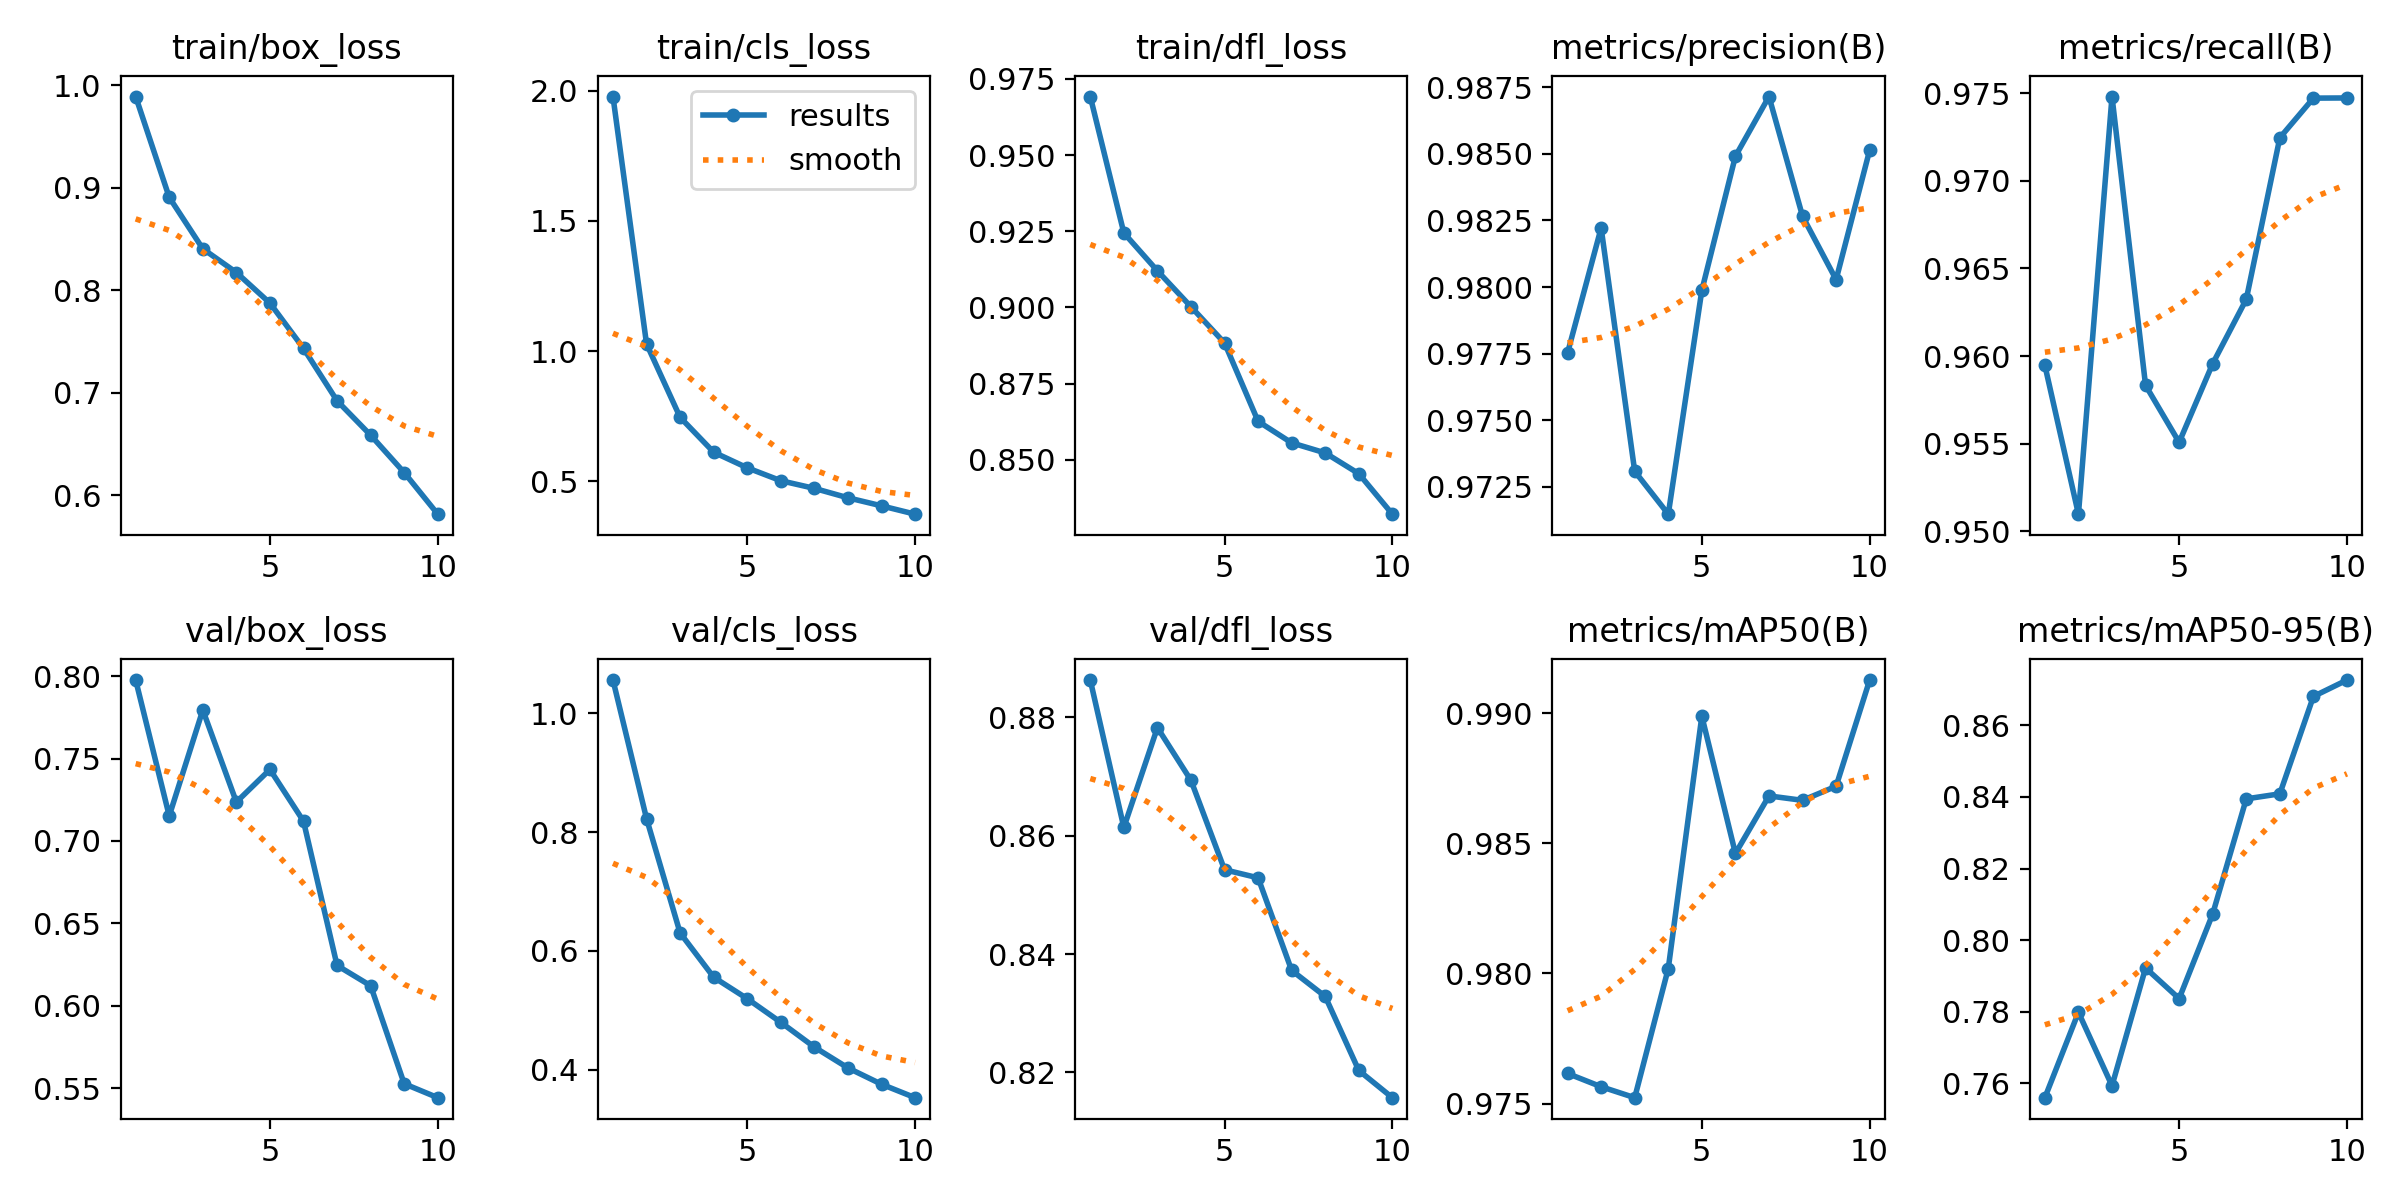

The data file committed next to this chart (first rows):
epoch, time, train/box_loss, train/cls_loss, train/dfl_loss, metrics/precision(B), metrics/recall(B), metrics/mAP50(B), metrics/mAP50-95(B), val/box_loss, val/cls_loss, val/dfl_loss, lr/pg0, lr/pg1, lr/pg2
1, 401.7, 0.9891, 1.977, 0.9692, 0.9775, 0.9595, 0.9762, 0.756, 0.7976, 1.056, 0.8863, 0.000665, 0.000665, 0.000665
2, 814.6, 0.8907, 1.027, 0.9244, 0.9822, 0.951, 0.9757, 0.7799, 0.7152, 0.8228, 0.8614, 0.0012, 0.0012, 0.0012
3, 1258, 0.8405, 0.7456, 0.912, 0.9731, 0.9748, 0.9752, 0.7594, 0.7794, 0.6302, 0.8783, 0.001603, 0.001603, 0.001603
4, 1700, 0.8173, 0.6117, 0.9002, 0.9715, 0.9583, 0.9802, 0.7922, 0.7236, 0.5556, 0.8694, 0.001406, 0.001406, 0.001406
5, 2140, 0.7874, 0.5518, 0.8884, 0.9799, 0.9551, 0.9899, 0.7837, 0.7433, 0.5194, 0.8542, 0.001208, 0.001208, 0.001208
6, 2596, 0.7432, 0.5023, 0.8627, 0.9849, 0.9596, 0.9846, 0.8073, 0.712, 0.4796, 0.8529, 0.00101, 0.00101, 0.00101
7, 3020, 0.6921, 0.4728, 0.8556, 0.9871, 0.9632, 0.9868, 0.8394, 0.6245, 0.4379, 0.8372, 0.000812, 0.000812, 0.000812
8, 3461, 0.6584, 0.4368, 0.8523, 0.9827, 0.9725, 0.9867, 0.8408, 0.6122, 0.4028, 0.8328, 0.000614, 0.000614, 0.000614
9, 3876, 0.622, 0.4058, 0.8455, 0.9803, 0.9747, 0.9872, 0.868, 0.5527, 0.3753, 0.8203, 0.000416, 0.000416, 0.000416
10, 4293, 0.5813, 0.3739, 0.8322, 0.9851, 0.9747, 0.9913, 0.8726, 0.5443, 0.3527, 0.8157, 0.000218, 0.000218, 0.000218
